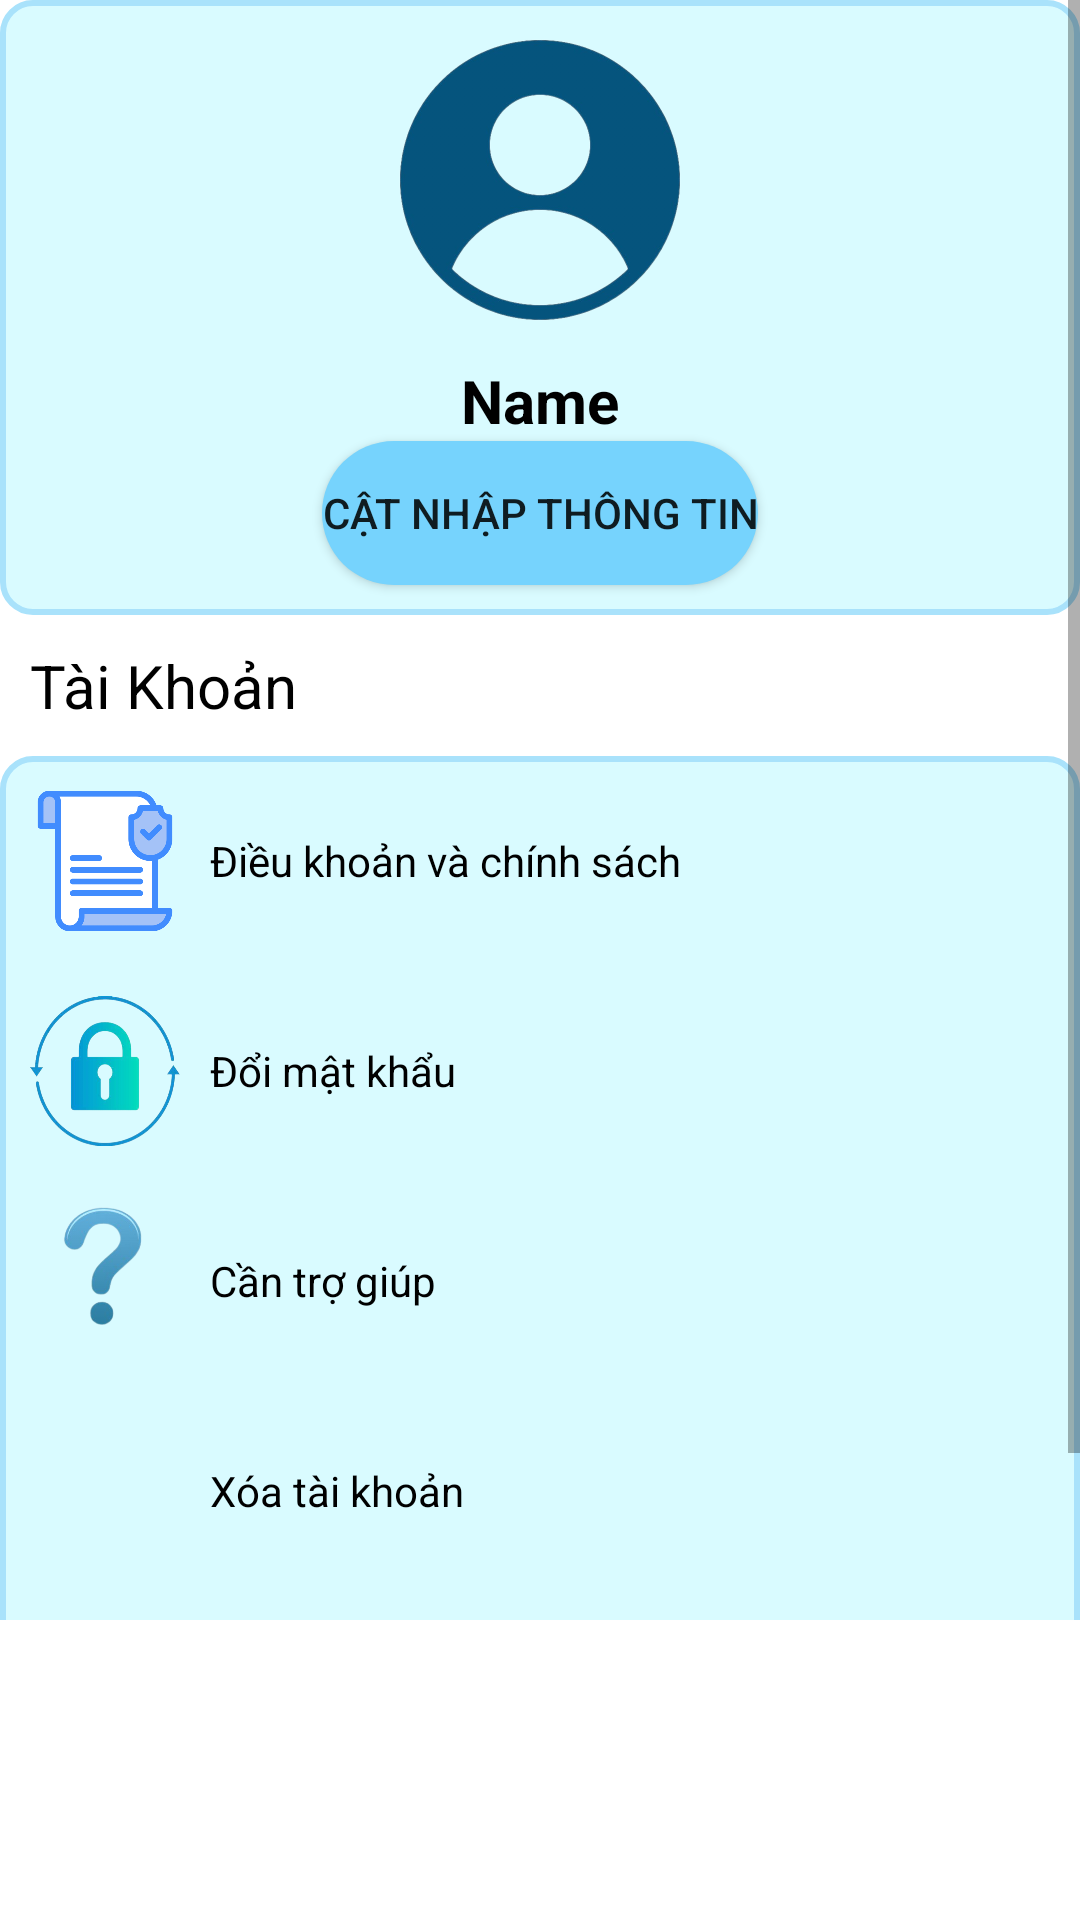

Produce the Android XML layout that renders to this screen, including the resource entries it uses.
<!-- AndroidManifest.xml: application theme Theme.ULesa -->
<!-- res/layout/fragment_user.xml -->
<?xml version="1.0" encoding="utf-8"?>
<LinearLayout xmlns:android="http://schemas.android.com/apk/res/android"
    xmlns:app="http://schemas.android.com/apk/res-auto"
    xmlns:tools="http://schemas.android.com/tools"
    android:layout_width="match_parent"
    android:layout_height="match_parent"
    tools:context=".ui.useraccount.UserAccountFragment">

    <ScrollView
        android:layout_width="match_parent"
        android:layout_height="match_parent"
        android:layout_marginBottom="@dimen/size100dp">

        <LinearLayout
            android:layout_width="match_parent"
            android:layout_height="wrap_content"
            android:background="@color/white"
            android:orientation="vertical">

            <LinearLayout
                android:layout_width="match_parent"
                android:layout_height="wrap_content"
                android:background="@drawable/custom_layout"
                android:gravity="center"
                android:orientation="vertical">

                <ImageView
                    android:layout_width="100dp"
                    android:layout_height="100dp"
                    android:layout_margin="@dimen/size10dp"
                    android:background="@drawable/iconu" />

                <TextView
                    android:id="@+id/text_name"
                    android:layout_width="wrap_content"
                    android:layout_height="wrap_content"
                    android:text="Name"
                    android:textColor="@color/black"
                    android:textSize="20sp"
                    android:textStyle="bold" />

                <Button
                    android:id="@+id/btn_edit"
                    android:layout_width="wrap_content"
                    android:layout_height="wrap_content"
                    android:layout_marginBottom="@dimen/size10dp"
                    android:background="@drawable/btn"
                    android:text="@string/edit" />
            </LinearLayout>

            <TextView
                android:layout_width="match_parent"
                android:layout_height="wrap_content"
                android:layout_margin="@dimen/size10dp"
                android:text="@string/user"
                android:textColor="@color/black"
                android:textSize="20sp" />

            <LinearLayout
                android:layout_width="match_parent"
                android:layout_height="wrap_content"
                android:background="@drawable/custom_layout"
                android:orientation="vertical">

                <LinearLayout
                    android:id="@+id/layout_rules"
                    android:layout_width="match_parent"
                    android:layout_height="wrap_content"
                    android:layout_margin="@dimen/size10dp"
                    android:orientation="horizontal">

                    <ImageView
                        android:layout_width="@dimen/size50dp"
                        android:layout_height="@dimen/size50dp"
                        android:background="@drawable/iconrules" />

                    <TextView
                        android:id="@+id/text_rules"
                        android:layout_width="match_parent"
                        android:layout_height="wrap_content"
                        android:layout_gravity="center_vertical"
                        android:layout_marginLeft="@dimen/size10dp"
                        android:text="@string/rules"
                        android:textColor="@color/black" />
                </LinearLayout>

                <LinearLayout
                    android:id="@+id/layout_repass"
                    android:layout_width="match_parent"
                    android:layout_height="wrap_content"
                    android:layout_margin="@dimen/size10dp"
                    android:orientation="horizontal">

                    <ImageView
                        android:layout_width="@dimen/size50dp"
                        android:layout_height="@dimen/size50dp"
                        android:background="@drawable/iconrepassword" />

                    <TextView
                        android:id="@+id/text_repass"
                        android:layout_width="match_parent"
                        android:layout_height="wrap_content"
                        android:layout_gravity="center_vertical"
                        android:layout_marginLeft="@dimen/size10dp"
                        android:text="@string/repass"
                        android:textColor="@color/black" />
                </LinearLayout>

                <LinearLayout
                    android:id="@+id/layout_help"
                    android:layout_width="match_parent"
                    android:layout_height="wrap_content"
                    android:layout_margin="@dimen/size10dp"
                    android:orientation="horizontal">

                    <ImageView
                        android:layout_width="@dimen/size50dp"
                        android:layout_height="@dimen/size50dp"
                        android:background="@drawable/iconquestion" />

                    <TextView
                        android:id="@+id/text_help"
                        android:layout_width="match_parent"
                        android:layout_height="wrap_content"
                        android:layout_gravity="center_vertical"
                        android:layout_marginLeft="@dimen/size10dp"
                        android:text="@string/help"
                        android:textColor="@color/black" />
                </LinearLayout>

                <LinearLayout
                    android:id="@+id/layout_delete"
                    android:layout_width="match_parent"
                    android:layout_height="wrap_content"
                    android:layout_margin="@dimen/size10dp"
                    android:orientation="horizontal">

                    <ImageView
                        android:layout_width="@dimen/size50dp"
                        android:layout_height="@dimen/size50dp"
                        android:background="@drawable/icondeleteuser" />

                    <TextView
                        android:id="@+id/text_delete_user"
                        android:layout_width="match_parent"
                        android:layout_height="wrap_content"
                        android:layout_gravity="center_vertical"
                        android:layout_marginLeft="@dimen/size10dp"
                        android:text="@string/deleteuser"
                        android:textColor="@color/black" />
                </LinearLayout>

                <LinearLayout
                    android:id="@+id/layout_logout"
                    android:layout_width="match_parent"
                    android:layout_height="wrap_content"
                    android:layout_margin="@dimen/size10dp"
                    android:orientation="horizontal">

                    <ImageView
                        android:layout_width="@dimen/size50dp"
                        android:layout_height="@dimen/size50dp"
                        android:background="@drawable/iconlogout" />

                    <TextView
                        android:id="@+id/text_logout"
                        android:layout_width="match_parent"
                        android:layout_height="wrap_content"
                        android:layout_gravity="center_vertical"
                        android:layout_marginLeft="@dimen/size10dp"

                        android:text="@string/logout"
                        android:textColor="@color/black" />
                </LinearLayout>
            </LinearLayout>
        </LinearLayout>
    </ScrollView>
</LinearLayout>
<!-- resources referenced by this layout -->
<resources>
  <color name="black">#FF000000</color>
  <color name="white">#FFFFFFFF</color>
  <dimen name="size100dp">100dp</dimen>
  <dimen name="size10dp">10dp</dimen>
  <dimen name="size50dp">50dp</dimen>
  <!-- drawable btn (drawable) -->
  <?xml version="1.0" encoding="utf-8"?>
  <shape xmlns:android="http://schemas.android.com/apk/res/android">
      <solid android:color="@color/xanhnhat"/>
      <corners android:radius="@dimen/size100dp"/>
  </shape>
  <!-- drawable custom_layout (drawable) -->
  <?xml version="1.0" encoding="utf-8"?>
  <shape xmlns:android="http://schemas.android.com/apk/res/android">
  <solid android:color="#D9FBFF"/>
      <stroke android:color="#A9E2FB"
              android:width="2dp"/>
      <corners android:radius="@dimen/size10dp"/>
  </shape>
  <!-- drawable iconlogout: png bitmap (drawable, 9408 bytes) -->
  <!-- drawable iconquestion: png bitmap (drawable, 32352 bytes) -->
  <!-- drawable iconrepassword: png bitmap (drawable, 115445 bytes) -->
  <!-- drawable iconrules: png bitmap (drawable, 15260 bytes) -->
  <!-- drawable iconu: png bitmap (drawable, 125503 bytes) -->
  <string name="deleteuser">Xóa tài khoản</string>
  <string name="edit">Cật nhập thông tin</string>
  <string name="help">Cần trợ giúp</string>
  <string name="logout"> Đăng xuất </string>
  <string name="repass">Đổi mật khẩu</string>
  <string name="rules">Điều khoản và chính sách</string>
  <string name="user"> Tài Khoản</string>
  <style name="Theme.ULesa" parent="Theme.MaterialComponents.Light.DarkActionBar">
          
          <item name="colorPrimary">#63C6F3</item>
          <item name="colorPrimaryVariant">#00618C</item>
          <item name="colorOnPrimary">@color/teal_700</item>
          
          <item name="colorSecondary">@color/teal_200</item>
          <item name="colorSecondaryVariant">@color/teal_700</item>
          <item name="colorOnSecondary">@color/xanhnhat</item>
          
          <item name="android:statusBarColor">?attr/colorPrimaryVariant</item>
          
      </style>
  <color name="xanhnhat">#76D3FD</color>
  <color name="teal_700">#FF018786</color>
  <color name="teal_200">#FF03DAC5</color>
</resources>
